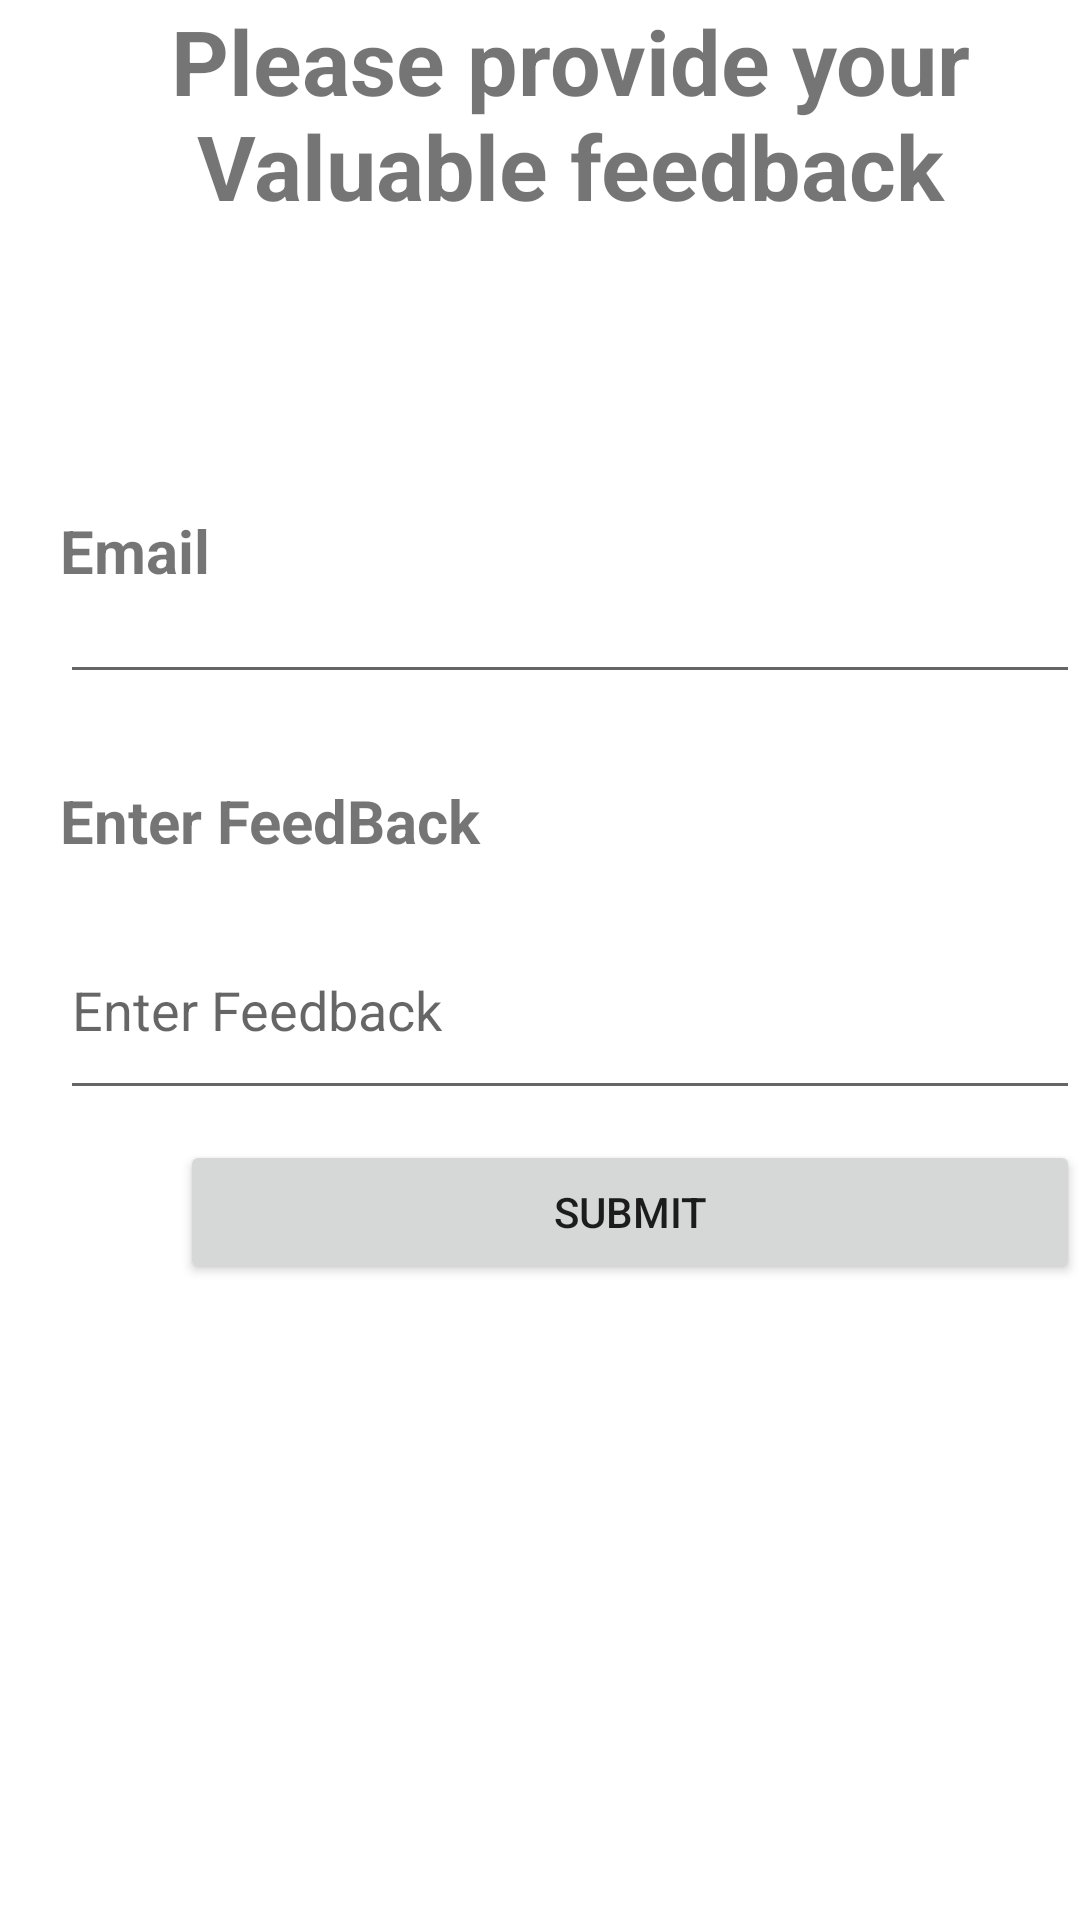

Produce the Android XML layout that renders to this screen, including the resource entries it uses.
<!-- AndroidManifest.xml: application theme Theme.O_D_A -->
<!-- res/layout/activity_feed_back.xml -->
<?xml version="1.0" encoding="utf-8"?>
<RelativeLayout xmlns:android="http://schemas.android.com/apk/res/android"
    xmlns:app="http://schemas.android.com/apk/res-auto"
    xmlns:tools="http://schemas.android.com/tools"
    android:layout_width="match_parent"
    android:layout_height="match_parent"
    android:paddingLeft="20sp"
    tools:context=".UserFeedBack">


    <ProgressBar
        android:id="@+id/pbHeaderProgress3"
        android:layout_width="wrap_content"
        android:layout_height="wrap_content"
        android:layout_gravity="center"
        android:visibility="invisible"></ProgressBar>

    <com.google.android.material.textfield.TextInputEditText
        android:id="@+id/editText"
        android:layout_width="441dp"
        android:layout_height="70dp"
        android:layout_marginTop="300sp"
        android:hint="Enter Feedback" />

    <TextView
        android:id="@+id/textView20"
        android:layout_width="374dp"
        android:layout_height="wrap_content"
        android:layout_marginTop="150sp"
        android:paddingTop="20dp"
        android:text="Email"
        android:textSize="20sp"
        android:textStyle="bold" />

    <EditText
        android:id="@+id/email1"
        android:layout_width="372dp"
        android:layout_height="wrap_content"
        android:layout_marginTop="190sp"
        android:ems="10"
        android:hint=""
        android:importantForAutofill="no"
        android:inputType="textEmailAddress" />

    <TextView
        android:id="@+id/textView21"
        android:layout_width="441dp"
        android:layout_height="57dp"
        android:layout_marginTop="240sp"
        android:paddingTop="20dp"
        android:text="Enter FeedBack"
        android:textSize="20sp"
        android:textStyle="bold" />

    <TextView
        android:id="@+id/textView13"
        android:layout_width="match_parent"
        android:layout_height="106dp"
        android:text="Please provide your Valuable feedback"
        android:textAlignment="center"
        android:textSize="30sp"
        android:textStyle="bold" />

    <Button
        android:id="@+id/Submit"
        android:layout_width="300sp"
        android:layout_height="wrap_content"
        android:layout_marginLeft="40sp"
        android:layout_marginTop="380sp"
        android:text="Submit" />




</RelativeLayout>
<!-- resources referenced by this layout -->
<resources>
  <style name="Theme.O_D_A" parent="Theme.MaterialComponents.DayNight.DarkActionBar">
          
          <item name="colorPrimary">@color/purple_500</item>
          <item name="colorPrimaryVariant">@color/purple_700</item>
          <item name="colorOnPrimary">@color/white</item>
          
          <item name="colorSecondary">@color/teal_200</item>
          <item name="colorSecondaryVariant">@color/teal_700</item>
          <item name="colorOnSecondary">@color/black</item>
          
          <item name="android:statusBarColor" tools:targetApi="l">?attr/colorPrimaryVariant</item>
          
      </style>
  <color name="purple_500">#FF6200EE</color>
  <color name="purple_700">#FF3700B3</color>
  <color name="white">#FFFFFFFF</color>
  <color name="teal_200">#FF03DAC5</color>
  <color name="teal_700">#FF018786</color>
  <color name="black">#FF000000</color>
</resources>
